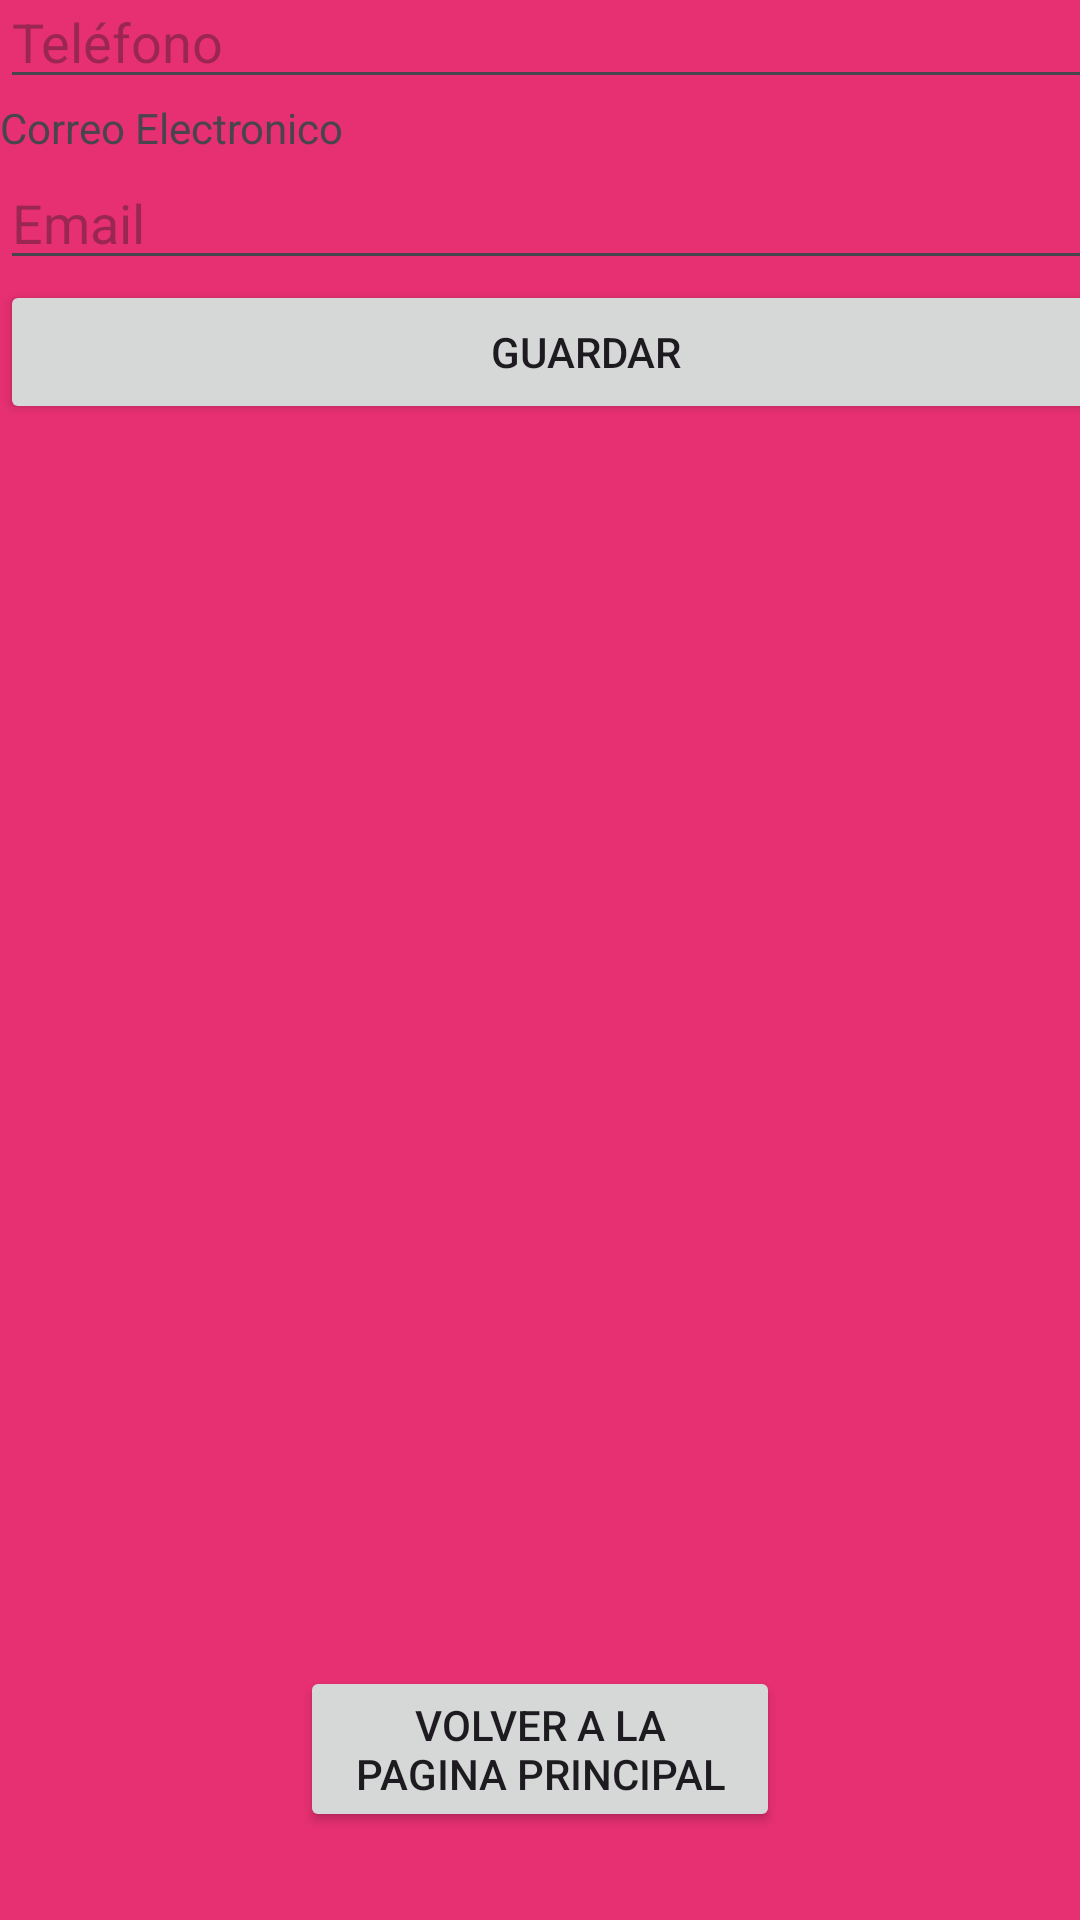

Here is an Android app screen rendered from its layout file. Give the layout XML and the strings, colors and styles it references.
<!-- AndroidManifest.xml: application theme Theme.FrutosDeLosBosques -->
<!-- res/layout/activity_main2.xml -->
<?xml version="1.0" encoding="utf-8"?>
<androidx.constraintlayout.widget.ConstraintLayout xmlns:android="http://schemas.android.com/apk/res/android"
    xmlns:app="http://schemas.android.com/apk/res-auto"
    xmlns:tools="http://schemas.android.com/tools"
    android:id="@+id/main"
    android:layout_width="match_parent"
    android:layout_height="match_parent"
    android:background="#E73071"
    tools:context=".MainActivity2">

    <LinearLayout
        android:layout_width="410dp"
        android:layout_height="288dp"
        android:layout_marginBottom="440dp"
        android:orientation="vertical"
        app:layout_constraintBottom_toBottomOf="parent"
        tools:layout_editor_absoluteX="0dp">

        <TextView
            android:id="@+id/textView2"
            android:layout_width="match_parent"
            android:layout_height="wrap_content"
            android:text="Nombre" />

        <EditText
            android:id="@+id/etNombre"
            android:layout_width="match_parent"
            android:layout_height="wrap_content"
            android:hint="Nombre" />

        <TextView
            android:id="@+id/textView3"
            android:layout_width="match_parent"
            android:layout_height="wrap_content"
            android:text="Telefono Movil" />

        <EditText
            android:id="@+id/etTelefono"
            android:layout_width="match_parent"
            android:layout_height="wrap_content"
            android:hint="Teléfono" />

        <TextView
            android:id="@+id/textView4"
            android:layout_width="match_parent"
            android:layout_height="wrap_content"
            android:text="Correo Electronico" />

        <EditText
            android:id="@+id/etEmail"
            android:layout_width="match_parent"
            android:layout_height="wrap_content"
            android:hint="Email" />

        <Button
            android:id="@+id/btnGuardarCliente"
            android:layout_width="391dp"
            android:layout_height="wrap_content"
            android:text="Guardar" />

    </LinearLayout>

    <Button
        android:id="@+id/button"
        android:layout_width="160dp"
        android:layout_height="wrap_content"
        android:text="Volver a la pagina principal"
        app:layout_constraintBottom_toBottomOf="parent"
        app:layout_constraintEnd_toEndOf="parent"
        app:layout_constraintStart_toStartOf="parent"
        app:layout_constraintTop_toTopOf="parent"
        app:layout_constraintVertical_bias="0.95" />

</androidx.constraintlayout.widget.ConstraintLayout>
<!-- resources referenced by this layout -->
<resources>
  <style name="Theme.FrutosDeLosBosques" parent="Base.Theme.FrutosDeLosBosques" />
  <style name="Base.Theme.FrutosDeLosBosques" parent="Theme.Material3.DayNight.NoActionBar">
          
          
      </style>
</resources>
